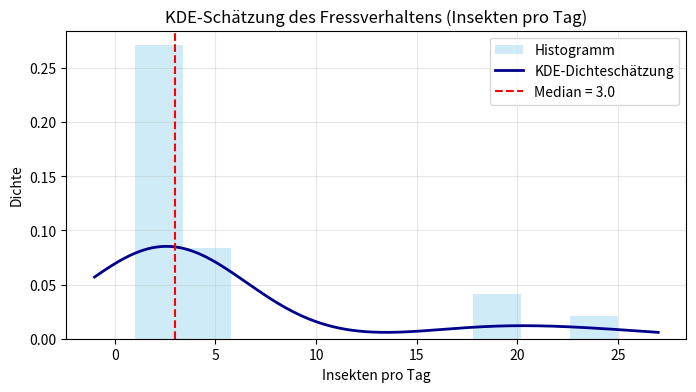

This chart was generated by the following Python code:
import numpy as np
from scipy.stats import norm

n = 50
sigma = 1.2
x_bar = 8.5

# TODO: Berechne den Standardfehler (SE)
se = sigma / np.sqrt(n)

# TODO: Berechne die Grenzen des Konfidenzintervalls (via norm.ppf oder norm.interval)
low, high = norm.interval(0.95, loc=x_bar, scale=se)

print(f"95% KI für das Gewicht: [{low:.3f} g, {high:.3f} g]")

from scipy.stats import chi2

ph_daten = [7.01, 7.05, 6.98, 7.02, 7.00, 7.03, 6.99, 6.97, 7.04, 7.01, 7.02, 7.00, 7.03, 6.98, 7.01]

# TODO: Berechne n, df und S2
n = len(ph_daten)
df = n - 1
s2 = np.var(ph_daten, ddof=1)

# TODO: Bestimme die Chi2-Quantile für alpha = 0.10 (beidseitig)
alpha = 0.10
chi2_low = chi2.ppf(alpha / 2, df=df)
chi2_high = chi2.ppf(1 - alpha / 2, df=df)

# TODO: Berechne das Intervall für die Varianz
var_low = (df * s2) / chi2_high
var_high = (df * s2) / chi2_low

print(f"Stichprobenvarianz S^2: {s2:.6f}")
print(f"90% KI für die Varianz: [{var_low:.6f}, {var_high:.6f}]")

from scipy.stats import bootstrap, gaussian_kde
import matplotlib.pyplot as plt

# 1. Warum ist der Median aussagekräftiger?
# Da die Daten stark rechtsschief sind und extreme Ausreißer (20, 18, 25) enthalten,
# wird der Mittelwert (5.45) stark nach oben verzerrt. Der Median (3.0) ist robust gegenüber Ausreißern.

fress_daten = [2, 3, 1, 4, 2, 5, 2, 3, 1, 20, 2, 4, 3, 2, 18, 1, 3, 2, 4, 25]

# TODO: Berechne den Median der Stichprobe
stichproben_median = np.median(fress_daten)

# TODO: Nutze die bootstrap() Funktion für den Median
# Hinweis: Daten müssen als Tuple übergeben werden: (fress_daten,)
res = bootstrap((fress_daten,), np.median, n_resamples=10000, confidence_level=0.95, method='percentile', random_state=42)

print(f"Stichproben-Median: {stichproben_median}")
print(f"Bootstrap 95% KI für den Median: [{res.confidence_interval.low:.2f}, {res.confidence_interval.high:.2f}]")

# 4. KDE-Schätzung (Kernel Density Estimation)
kde = gaussian_kde(fress_daten)
x_grid = np.linspace(min(fress_daten) - 2, max(fress_daten) + 2, 500)
plt.figure(figsize=(8, 4))
plt.hist(fress_daten, bins=10, density=True, alpha=0.4, color='skyblue', label='Histogramm')
plt.plot(x_grid, kde(x_grid), color='darkblue', lw=2, label='KDE-Dichteschätzung')
plt.axvline(stichproben_median, color='red', linestyle='--', label=f'Median = {stichproben_median}')
plt.title('KDE-Schätzung des Fressverhaltens (Insekten pro Tag)')
plt.xlabel('Insekten pro Tag')
plt.ylabel('Dichte')
plt.legend()
plt.grid(True, alpha=0.3)
plt.show()

bias_A = 0.00
varianz_A = 0.25
bias_B = 0.20
varianz_B = 0.12

# MSE berechnen
mse_A = bias_A**2 + varianz_A
mse_B = bias_B**2 + varianz_B

print(f"MSE von Schätzer A: {mse_A:.2f}")
print(f"MSE von Schätzer B: {mse_B:.2f}")

# bevorzugter Schätzer
bevorzugt = 'Schätzer B' if mse_B < mse_A else 'Schätzer A'
print(f"Bevorzugter Schätzer (basierend auf dem niedrigeren MSE): {bevorzugt} (MSE_B = {mse_B:.2f} < MSE_A = {mse_A:.2f})")
print("Hinweis: Falls im Aufgabentext Varianz_B = 0.22 verwendet wird, ergibt sich MSE_B = 0.26 > MSE_A = 0.25, dann wäre Schätzer A besser.")
